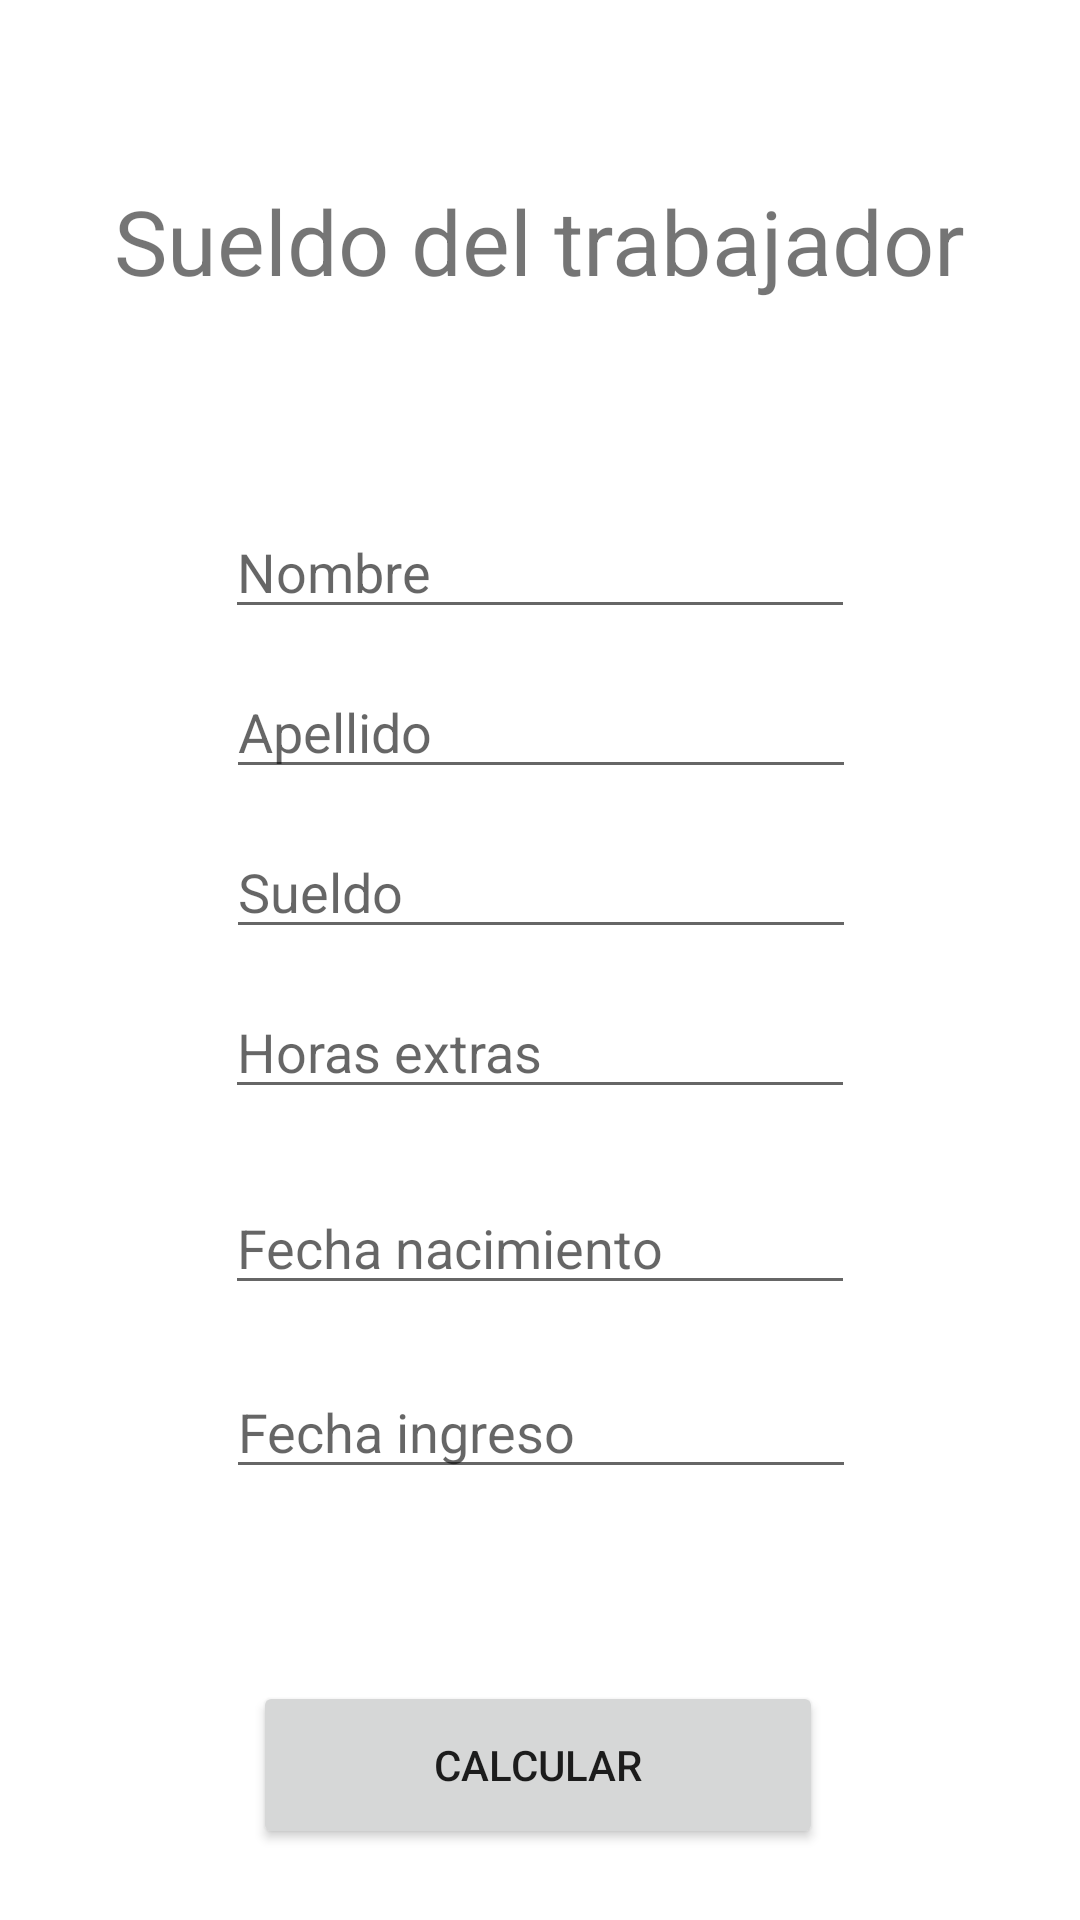

Layout XML and referenced resources for this Android screen:
<!-- AndroidManifest.xml: application theme Theme.PruebaTrabajador -->
<!-- res/layout/activity_main.xml -->
<?xml version="1.0" encoding="utf-8"?>
<androidx.constraintlayout.widget.ConstraintLayout xmlns:android="http://schemas.android.com/apk/res/android"
    xmlns:app="http://schemas.android.com/apk/res-auto"
    xmlns:tools="http://schemas.android.com/tools"
    android:layout_width="match_parent"
    android:layout_height="match_parent"
    tools:context=".MainActivity">

    <TextView
        android:id="@+id/textView"
        android:layout_width="wrap_content"
        android:layout_height="wrap_content"
        android:layout_marginTop="60dp"
        android:text="@string/titulo"
        android:textSize="30sp"
        app:layout_constraintLeft_toLeftOf="parent"
        app:layout_constraintRight_toRightOf="parent"
        app:layout_constraintTop_toTopOf="parent" />

    <Button
        android:id="@+id/button"
        android:layout_width="190dp"
        android:layout_height="56dp"
        android:layout_marginTop="64dp"
        android:onClick="calcular"
        android:text="@string/btnCalcular"
        app:layout_constraintEnd_toEndOf="parent"
        app:layout_constraintHorizontal_bias="0.497"
        app:layout_constraintStart_toStartOf="parent"
        app:layout_constraintTop_toBottomOf="@+id/etFechaIngreso" />

    <EditText
        android:id="@+id/etNombre"
        android:layout_width="wrap_content"
        android:layout_height="wrap_content"
        android:layout_marginTop="68dp"
        android:ems="10"
        android:hint="@string/etNombre"
        android:inputType="textPersonName"
        app:layout_constraintEnd_toEndOf="parent"
        app:layout_constraintStart_toStartOf="parent"
        app:layout_constraintTop_toBottomOf="@+id/textView" />

    <EditText
        android:id="@+id/etApellido"
        android:layout_width="wrap_content"
        android:layout_height="wrap_content"
        android:layout_marginTop="12dp"
        android:ems="10"
        android:hint="@string/etApellido"
        android:inputType="textPersonName"
        app:layout_constraintEnd_toEndOf="parent"
        app:layout_constraintHorizontal_bias="0.502"
        app:layout_constraintStart_toStartOf="parent"
        app:layout_constraintTop_toBottomOf="@+id/etNombre" />

    <EditText
        android:id="@+id/etSueldo"
        android:layout_width="wrap_content"
        android:layout_height="wrap_content"
        android:layout_marginTop="12dp"
        android:ems="10"
        android:hint="@string/etSueldo"
        android:inputType="number"
        app:layout_constraintEnd_toEndOf="parent"
        app:layout_constraintHorizontal_bias="0.502"
        app:layout_constraintStart_toStartOf="parent"
        app:layout_constraintTop_toBottomOf="@+id/etApellido" />

    <EditText
        android:id="@+id/etHoras"
        android:layout_width="wrap_content"
        android:layout_height="wrap_content"
        android:layout_marginTop="12dp"
        android:ems="10"
        android:hint="@string/etHoras"
        android:inputType="number"
        app:layout_constraintEnd_toEndOf="parent"
        app:layout_constraintStart_toStartOf="parent"
        app:layout_constraintTop_toBottomOf="@+id/etSueldo" />

    <EditText
        android:id="@+id/etFechaNacimiento"
        android:layout_width="wrap_content"
        android:layout_height="wrap_content"
        android:layout_marginTop="24dp"
        android:ems="10"
        android:hint="@string/etFechaNacimiento"
        android:inputType="date"
        app:layout_constraintEnd_toEndOf="parent"
        app:layout_constraintStart_toStartOf="parent"
        app:layout_constraintTop_toBottomOf="@+id/etHoras" />

    <EditText
        android:id="@+id/etFechaIngreso"
        android:layout_width="wrap_content"
        android:layout_height="wrap_content"
        android:layout_marginTop="20dp"
        android:ems="10"
        android:hint="@string/etFechasIngreso"
        android:inputType="date"
        app:layout_constraintEnd_toEndOf="parent"
        app:layout_constraintHorizontal_bias="0.502"
        app:layout_constraintStart_toStartOf="parent"
        app:layout_constraintTop_toBottomOf="@+id/etFechaNacimiento" />

</androidx.constraintlayout.widget.ConstraintLayout>
<!-- resources referenced by this layout -->
<resources>
  <string name="btnCalcular">Calcular</string>
  <string name="etApellido">Apellido</string>
  <string name="etFechaNacimiento">Fecha nacimiento</string>
  <string name="etFechasIngreso">Fecha ingreso</string>
  <string name="etHoras">Horas extras</string>
  <string name="etNombre">Nombre</string>
  <string name="etSueldo">Sueldo</string>
  <string name="titulo">Sueldo del trabajador</string>
  <style name="Theme.PruebaTrabajador" parent="Theme.MaterialComponents.DayNight.DarkActionBar">
          
          <item name="colorPrimary">@color/purple_500</item>
          <item name="colorPrimaryVariant">@color/purple_700</item>
          <item name="colorOnPrimary">@color/white</item>
          
          <item name="colorSecondary">@color/teal_200</item>
          <item name="colorSecondaryVariant">@color/teal_700</item>
          <item name="colorOnSecondary">@color/black</item>
          
          <item name="android:statusBarColor" tools:targetApi="l">?attr/colorPrimaryVariant</item>
          
      </style>
  <!-- not gathered from this repository: default colours our renderer supplied (Android Studio template values) -->
  <color name="purple_500">#FF6200EE</color>
  <color name="purple_700">#FF3700B3</color>
  <color name="teal_200">#FF03DAC5</color>
  <color name="teal_700">#FF018786</color>
  <color name="black">#FF000000</color>
  <color name="white">#FFFFFFFF</color>
</resources>
